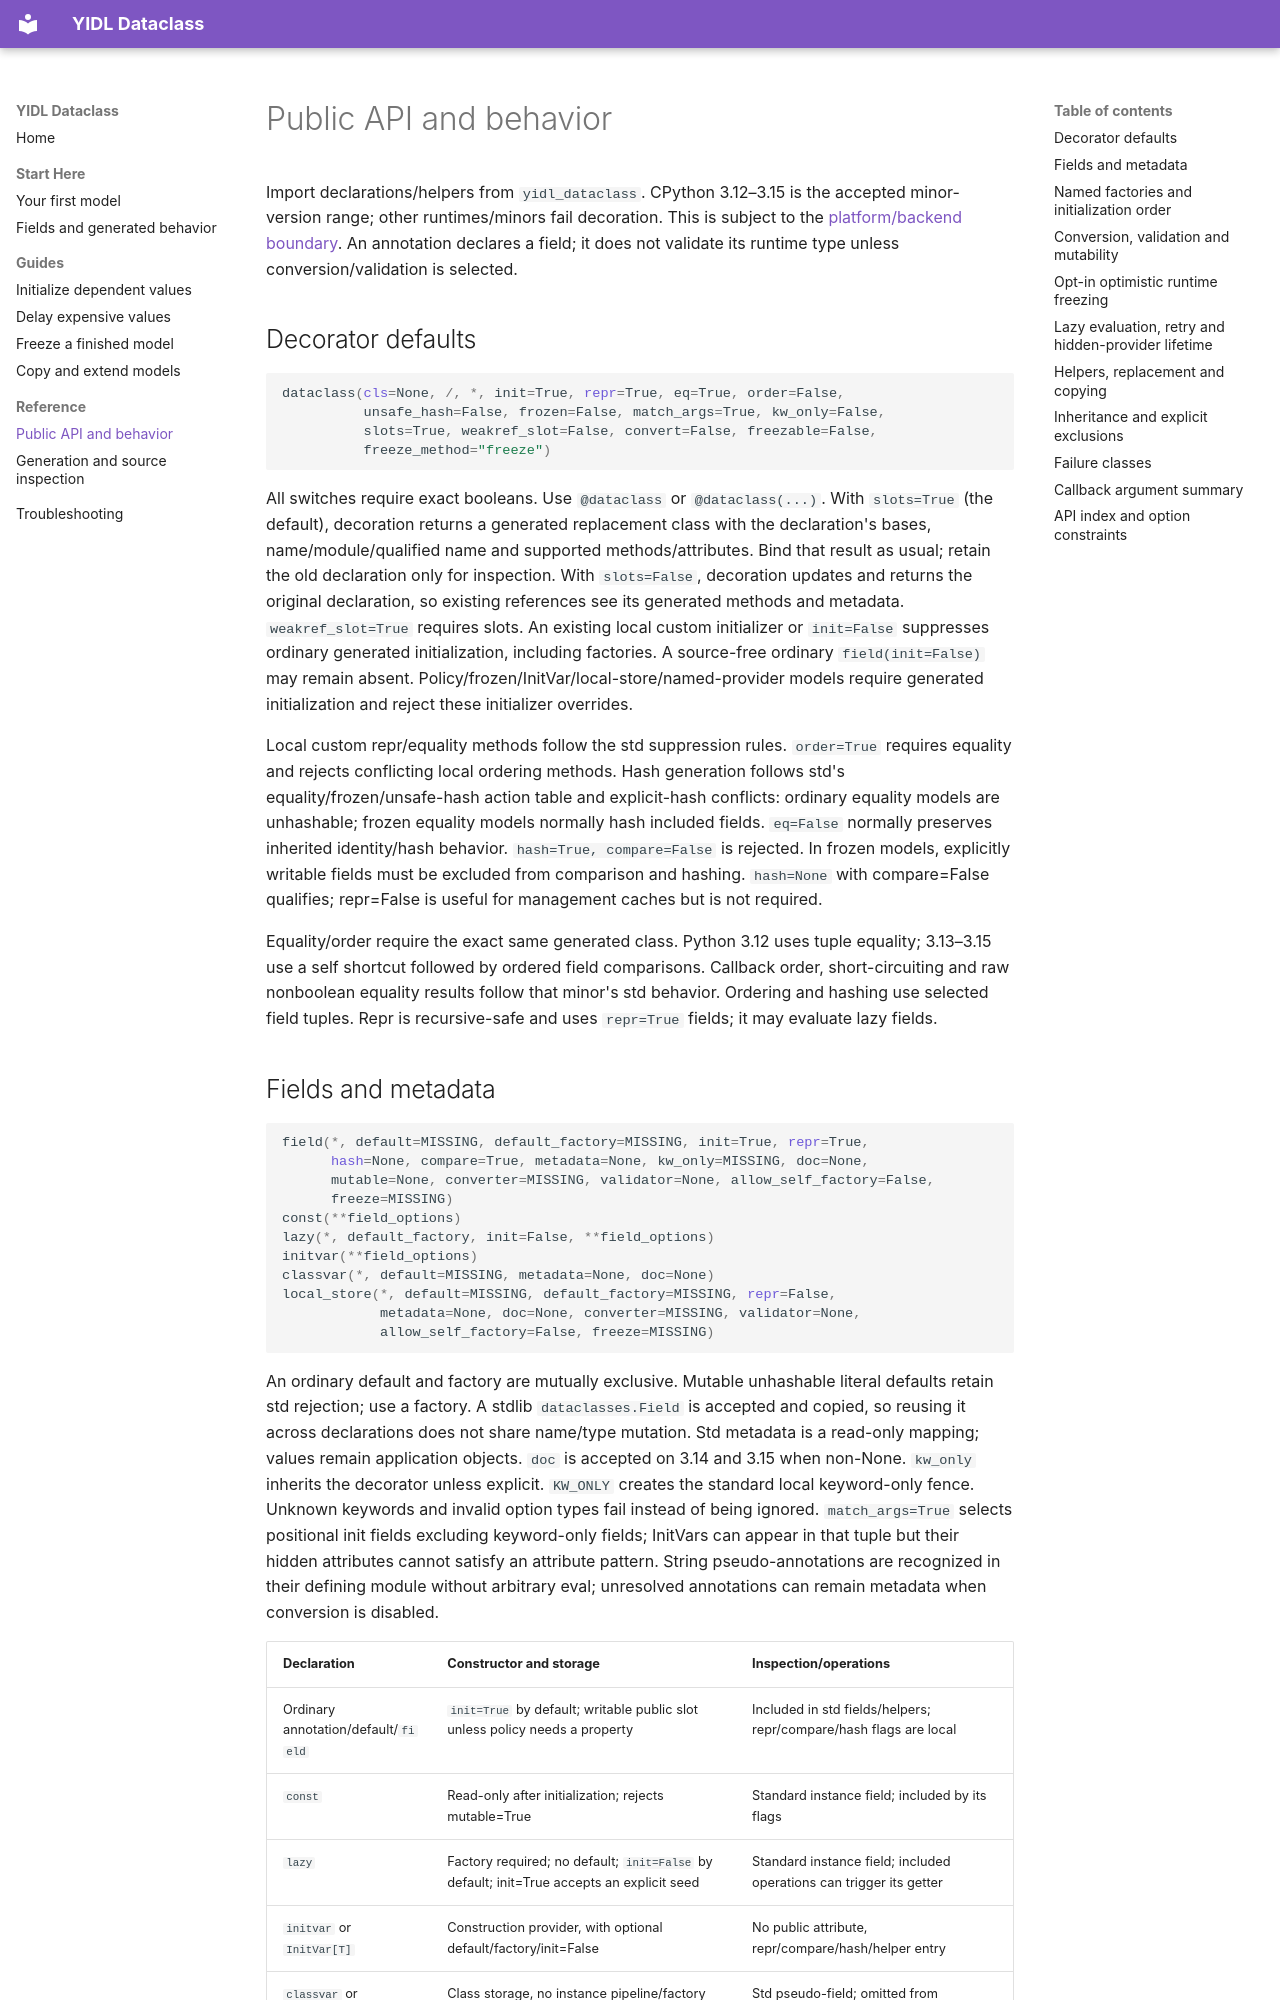

repository: owebeeone/yidl-dataclass · page: API/index.html · generator: mkdocs

# Public API and behavior

Import declarations/helpers from `yidl_dataclass`. CPython 3.12–3.15 is the
accepted minor-version range; other runtimes/minors fail decoration. This is
subject to the [platform/backend boundary](GettingStarted.md#platform-and-backend-boundary).
An annotation declares a field; it does
not validate its runtime type unless conversion/validation is selected.

## Decorator defaults

```python
dataclass(cls=None, /, *, init=True, repr=True, eq=True, order=False,
          unsafe_hash=False, frozen=False, match_args=True, kw_only=False,
          slots=True, weakref_slot=False, convert=False, freezable=False,
          freeze_method="freeze")
```

All switches require exact booleans. Use `@dataclass` or `@dataclass(...)`.
With `slots=True` (the default), decoration returns a generated replacement class
with the declaration's bases, name/module/qualified name and supported
methods/attributes. Bind that result as usual; retain the old declaration only
for inspection. With `slots=False`, decoration updates and returns the original
declaration, so existing references see its generated methods and metadata.
`weakref_slot=True` requires slots.
An existing local custom initializer or `init=False` suppresses ordinary generated
initialization, including factories. A source-free ordinary `field(init=False)`
may remain absent. Policy/frozen/InitVar/local-store/named-provider models require
generated initialization and reject these initializer overrides.

Local custom repr/equality methods follow the std suppression rules. `order=True`
requires equality and rejects conflicting local ordering methods. Hash generation
follows std's equality/frozen/unsafe-hash action table and explicit-hash conflicts:
ordinary equality models are unhashable; frozen equality models normally hash
included fields. `eq=False` normally preserves inherited identity/hash behavior.
`hash=True, compare=False` is rejected. In frozen models, explicitly writable fields must be excluded
from comparison and hashing. `hash=None` with compare=False qualifies; repr=False
is useful for management caches but is not required.

Equality/order require the exact same generated class. Python 3.12 uses tuple
equality; 3.13–3.15 use a self shortcut followed by ordered field comparisons.
Callback order, short-circuiting and raw nonboolean equality results follow that
minor's std behavior. Ordering and hashing use selected field tuples. Repr is
recursive-safe and uses `repr=True` fields; it may evaluate lazy fields.
